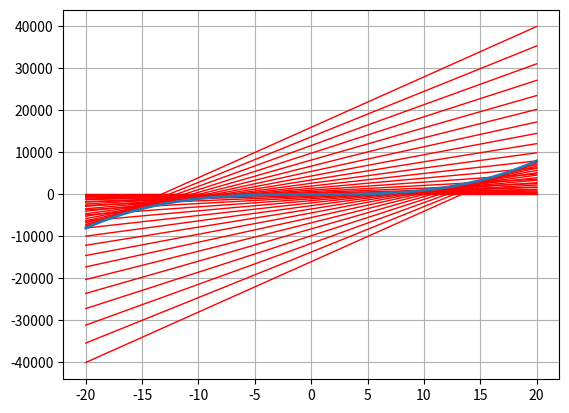

Source code (Python):
import matplotlib.pyplot as plt
import numpy as np

step_of_calculation = 0.1
start_x_axes = -20
end_x_axes = 20

x = np.arange(start_x_axes, end_x_axes + step_of_calculation, step_of_calculation)
y = x ** 3
for i in range(start_x_axes, end_x_axes + 1):
    x_coordinates = i
    tangent = (3 * x_coordinates ** 2) * x + (2 * x_coordinates ** 3)
    print(x_coordinates ** 3 - 3 * x_coordinates ** 2)
    plt.plot(x, tangent, linewidth=1, color="red")

plt.plot(x, y, linewidth=2)
plt.grid(True)

plt.show()
